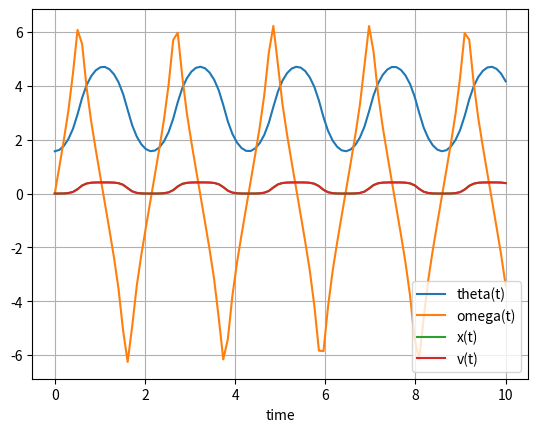

Recreate this plot in Python.
from scipy.integrate import odeint
from math import sin, cos, pi
import numpy as np
import matplotlib.pyplot as plt

# Pendulum length
l = 1
# Pendulum mass
m = 1
# Cart mass
M = 1
# Grafity coefficient
g = 9.8


def inverted_pendulum_on_cart(state, time, parameters):
    theta, omega, x, v = state
    l, m, M, g = parameters
    F = 0  # external force applied to cart
    k=m/(m+M)
    dstate_dt = [omega,
                 (g*sin(theta)+cos(theta)*F/(m+M)-omega**2*k*l*cos(theta)*sin(theta))/(l-cos(theta)**2*k*l),
                 v,
                 (F+m*g*cos(theta)*sin(theta)+omega**2*m*l*sin(theta))/(m+M-cos(theta)**2*m)
                 ]
    return dstate_dt


t = np.linspace(0, 10, 100)
parameters = [l, m, M, g]
state0 = [pi/2, 0, 0, 0]

result = odeint(inverted_pendulum_on_cart, state0, t, args=(parameters,))

plt.plot(t, result[:, 0], label='theta(t)')
plt.plot(t, result[:, 1], label='omega(t)')
plt.plot(t, result[:, 2], label='x(t)')
plt.plot(t, result[:, 2], label='v(t)')
plt.xlabel('time')
plt.grid()
plt.legend(loc='best')
plt.show()
